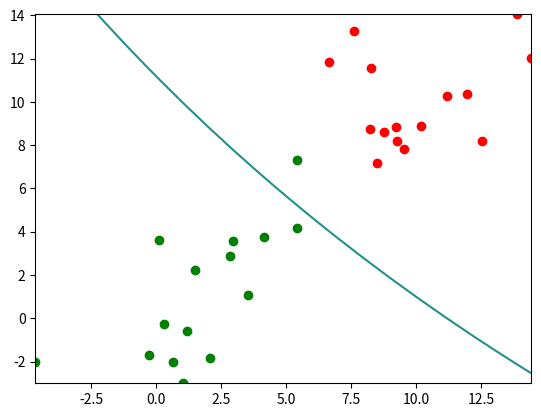

Source code (Python):
import numpy as np
from numpy.linalg import cholesky
import matplotlib.pyplot as plt
from sympy.parsing.sympy_parser import parse_expr
from sympy import plot_implicit
from mpl_toolkits.mplot3d import Axes3D



# fig = plt.figure()
# ax = Axes3D(fig)

mean1 = [1, 1]
cov1 = [[6,3], [3, 6]]
data1 = np.random.multivariate_normal(mean1, cov1, 15)
print(data1)
SI1 = np.linalg.inv(cov1)
d1 = []
n = data1.shape[0]
mean2 = [10, 10]
cov2 = [[5, 2], [2, 5]]
data2 = np.random.multivariate_normal(mean2, cov2, 15)
print(data2)
SI2 = np.linalg.inv(cov2)

d2 = []
x=np.arange(-50,50,1)
y=np.arange(-50,50,1)
X, Y = np.meshgrid(x, y)
# ezplot = lambda exper: plot_implicit(parse_expr(exper)) # 用了匿名函数
Z = np.dot(np.square(X-mean2[0]),SI2[0,0]) + np.dot(np.dot((Y-mean2[1]),(X-mean2[0])),SI2[1,0])*2 + np.dot(np.square(Y-mean2[1]),SI2[1,1]) - (np.dot(np.square(X-mean1[0]),SI1[0,0]) + np.dot(np.dot((Y-mean1[1]),(X-mean1[0])),SI1[1,0])*2 + np.dot(np.square(Y-mean1[1]),SI1[1,1]))
# Z = '((x-mean2[0])**2)*SI2[0,0]+(y-mean2[1])*(x-mean2[0])*SI2[1,0]*2+((y-mean2[1])**2)*SI2[1,1]-(((x-mean1[0])**2)*SI1[0,0]+(y-mean1[1])*(x-mean1[0])*SI1[1,0]*2+((y-mean1[1])**2)*SI1[1,1])'
# ezplot(Z)
for i in range(0,n):
    delta11 = data1[i] - mean1
    delta12 = data1[i] - mean2
    delta21 = data2[i] - mean1
    delta22 = data2[i] - mean2
    w1 = np.dot(np.dot(delta12,SI2),delta12.T) - np.dot(np.dot(delta11,SI1),delta11.T)
    w2 = np.dot(np.dot(delta22,SI2),delta22.T) - np.dot(np.dot(delta21,SI1),delta21.T)
    d1.append(w1)
    d2.append(w2)
print(d1)
print(d2)

# plt.xlabel('x')
# plt.ylabel('y')
plt.xlim(xmax=max(np.hstack((data1[:,0],data2[:,0]))),xmin=min(np.hstack((data1[:,0],data2[:,0]))))
plt.ylim(ymax=max(np.hstack((data1[:,1],data2[:,1]))),ymin=min(np.hstack((data1[:,1],data2[:,1]))))
# plt.plot(np.hstack((data1[:,0],data2[:,0])),np.hstack((data1[:,1],data2[:,1])),'ro')
plt.plot(data1[:,0],data1[:,1],'ro',color='green')
plt.plot(data2[:,0],data2[:,1],'ro',color='red')
plt.contour(X,Y,Z,0)
plt.show()
